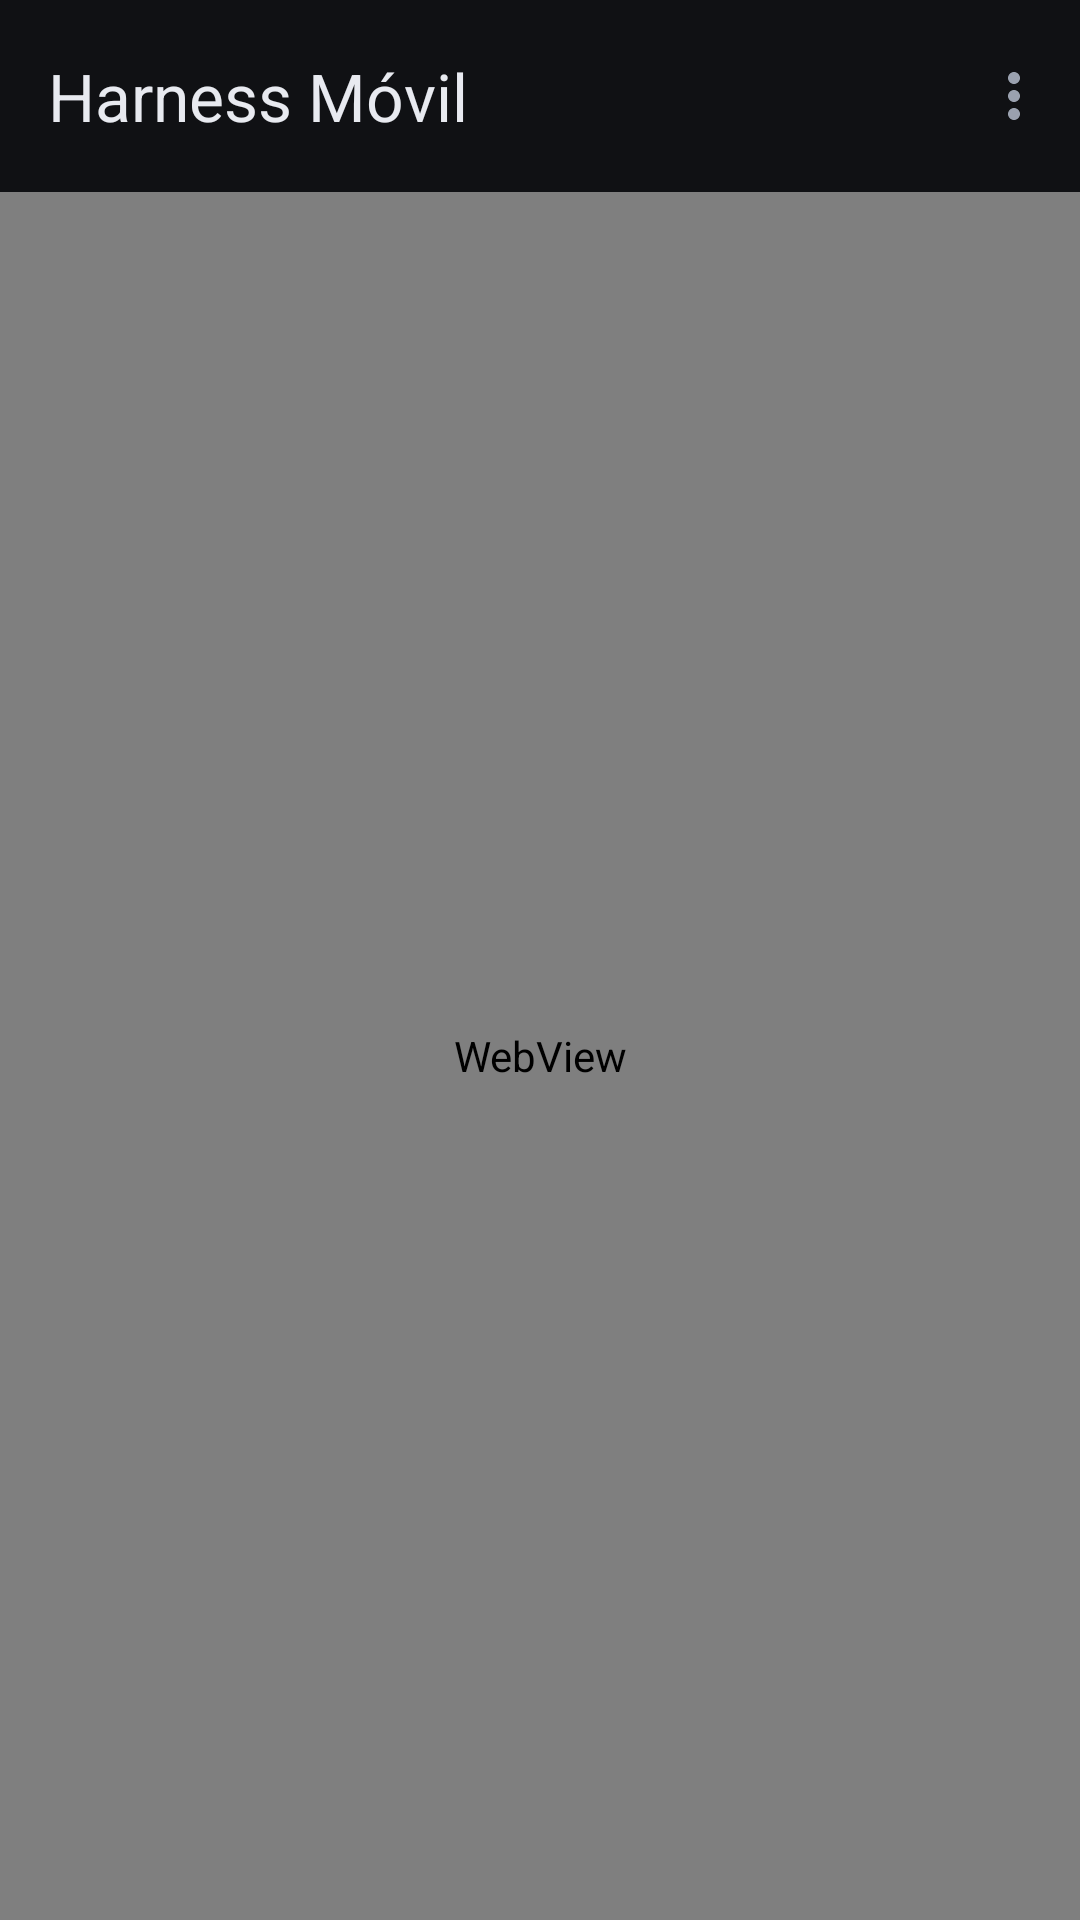

This screen was rendered from an Android layout file. Write that file and the resources it references.
<!-- AndroidManifest.xml: application theme Theme.HarnessMovil -->
<!-- res/layout/activity_main.xml -->
<?xml version="1.0" encoding="utf-8"?>
<LinearLayout xmlns:android="http://schemas.android.com/apk/res/android"
    xmlns:app="http://schemas.android.com/apk/res-auto"
    android:id="@+id/root"
    android:layout_width="match_parent"
    android:layout_height="match_parent"
    android:orientation="vertical">

    <com.google.android.material.appbar.MaterialToolbar
        android:id="@+id/toolbar"
        style="@style/Widget.HarnessMovil.Toolbar"
        android:layout_width="match_parent"
        android:layout_height="?attr/actionBarSize"
        app:menu="@menu/main"
        app:title="@string/app_name" />

    <ProgressBar
        android:id="@+id/progress"
        style="?android:attr/progressBarStyleHorizontal"
        android:layout_width="match_parent"
        android:layout_height="3dp"
        android:indeterminate="false"
        android:max="100"
        android:progressTint="@color/accent"
        android:progressBackgroundTint="@color/surface"
        android:visibility="gone" />

    <WebView
        android:id="@+id/webview"
        android:layout_width="match_parent"
        android:layout_height="0dp"
        android:layout_weight="1"
        android:background="@color/bg" />
</LinearLayout>
<!-- resources referenced by this layout -->
<resources>
  <color name="accent">#5B86FF</color>
  <color name="bg">#101114</color>
  <color name="surface">#191B21</color>
  <string name="app_name">Harness Móvil</string>
  <style name="Widget.HarnessMovil.Toolbar" parent="Widget.Material3.Toolbar">
          <item name="android:background">@color/bg</item>
          <item name="titleTextColor">@color/text</item>
          <item name="subtitleTextColor">@color/muted</item>
      </style>
  <style name="Theme.HarnessMovil" parent="Theme.Material3.DayNight.NoActionBar">
          <item name="android:windowBackground">@color/bg</item>
          <item name="android:statusBarColor">@color/bg</item>
          <item name="android:navigationBarColor">@color/bg</item>
          <item name="android:windowLightStatusBar">false</item>
          <item name="colorPrimary">@color/accent</item>
          <item name="colorOnPrimary">#FFFFFF</item>
          <item name="colorSurface">@color/surface</item>
          <item name="colorOnSurface">@color/text</item>
          <item name="android:textColorPrimary">@color/text</item>
          <item name="android:textColorSecondary">@color/muted</item>
          <item name="materialAlertDialogTheme">@style/ThemeOverlay.HarnessMovil.Dialog</item>
      </style>
  <color name="text">#E8EAF0</color>
  <color name="muted">#9AA1AF</color>
  <style name="ThemeOverlay.HarnessMovil.Dialog" parent="ThemeOverlay.Material3.MaterialAlertDialog">
          <item name="colorSurface">@color/surface</item>
          <item name="colorOnSurface">@color/text</item>
          <item name="colorPrimary">@color/accent</item>
          <item name="android:textColorPrimary">@color/text</item>
          <item name="android:textColorSecondary">@color/muted</item>
      </style>
</resources>
